Labelled photos from "all", an image-classification folder in wxtseng/dlserver. The possible labels are: checks, denim, knit, linen, nylon, ripstop, suede, synthetic PU, twill.

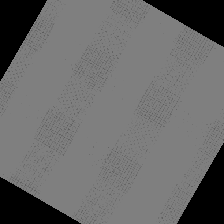
Label: checks

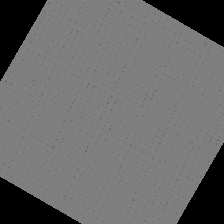
Label: ripstop

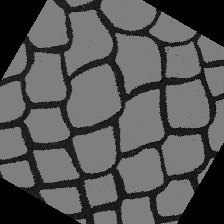
Label: suede

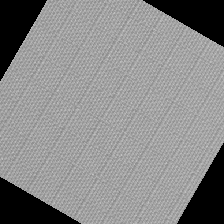
Label: ripstop

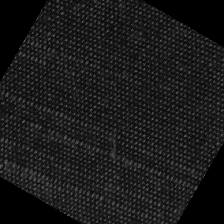
Label: denim

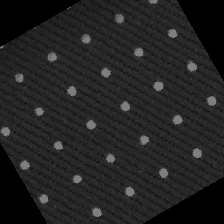
Label: twill
